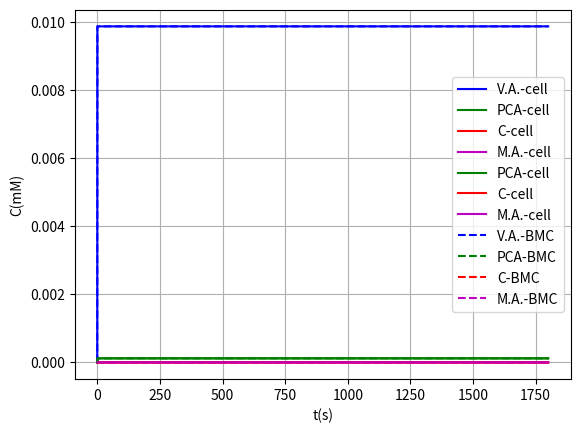

This chart was generated by the following Python code:
#!/usr/bin/env python
# coding: utf-8

#Metabolic pathwey model with modified BMC
# In[1]:


def pend(z, t, K1cat, K1m, K2cat, K2m, K3cat, K3m, volo, volc, volb, j_m_V, j_m_P, j_m_C, j_m_M, j_b_Vo, j_b_Po, j_b_Co, j_b_Mo, j_b_Vi, j_b_Pi, j_b_Ci, j_b_Mi, Vo, Po, Co, Mo):
    Vc, Pc, Cc, Mc, Vb, Pb, Cb, Mb = z #Variables to integrate
    dVcdt = (j_b_Vi*(Vb-Vc)+j_b_Vo*(Vb-Vc)-j_m_V*(Vc-Vo))/volc-(K1cat*Ec*Vc)/(Vc + K1m) #Vanilic acid
    dPcdt = (j_b_Pi*(Pb-Pc)+j_b_Po*(Pb-Pc)-j_m_P*(Pc-Po))/volc+(K1cat*Ec*Vc)/(Vc + K1m) - (K2cat*EEc*Pc)/(Pc + K2m) #PCA
    dCcdt = (j_b_Ci*(Cb-Cc)+j_b_Co*(Cb-Cc)-j_m_C*(Cc-Co))/volc+(K2cat*EEc*Pc)/(Pc + K2m) - (K1cat*EEEc*Cc)/(Cc + K3m) #Catechol
    dMcdt = (j_b_Mi*(Mb-Mc)+j_b_Mo*(Mb-Mc)-j_m_M*(Mc-Mo))/volc+(K1cat*EEEc*Cc)/(Cc + K3m) #Cis,Cis-Muconic Acid
    dVbdt = (-j_b_Vi*(Vb-Vc)-j_b_Vo*(Vb-Vc))/volb #Vanilic acid in BMC
    dPbdt = (-j_b_Pi*(Pb-Pc)-j_b_Po*(Pb-Pc))/volb - (K2cat*EEb*Pb)/(Pb + K2m) #PCA in BMC
    dCbdt = (-j_b_Ci*(Cb-Cc)-j_b_Co*(Cb-Cc))/volb+(K2cat*EEb*Pb)/(Pb + K2m) - (K3cat*EEEb*Cb)/(Cb + K3m) #Catechol in BMC
    dMbdt = (-j_b_Mi*(Mb-Mc)-j_b_Mo*(Mb-Mc))/volb+(K3cat*EEEb*Cb)/(Cb + K3m) #Muconic acid in BMC
    dCdt = [dVcdt,dPcdt,dCcdt,dMcdt,dVbdt,dPbdt,dCbdt,dMbdt] #Functions to integrate
    return dCdt


# In[2]:


K1cat = (0.078*9.14) #Kcat LigM
K1m = 0.078 #Km LigM
K2cat = 0.00009*1 #Kcat AroY
K2m = 0.59 #Km AroY
K3cat = (0.00185*10485) #Kcat CatA
K3m = 0.00185 #Kmm CatA
volo = 1000000 #Medium volume (outside)
volc = 1e-15 #Citoplasm volume
volb = 0.1e-15 #BMC volume
Vo = 10e-3 #vanilic acid outside
Po = 0 #protocatechuic acid outside
Co = 0 #catechol outside
Mo = 0 #cis,cis-muconic acid outside
Ec = 0.1479
EEc = 0.04329
EEEc = 0.2039
Eb = 1.2*Ec
EEb = 1.2*EEc
EEEb = 1.2*EEEc
#flux constants for species trough membrane
j_m_V = 1e-13 # VA trough Membrane
j_m_P = 1e-13 # PCA
j_m_C = 1e-13 # Catechol
j_m_M = 1e-13 # MA
j_b_Vo = 0.1e-13 #through pduU
j_b_Po = 0.1e-13 
j_b_Co = 0.1e-13
j_b_Mo = 0.1e-13
j_b_Vi = 1e-15 #pduA
j_b_Pi = 1e-15
j_b_Ci = 1e-15
j_b_Mi = 1e-15


# In[3]:


z0 = [0,0,0,0,0,0,0,0] #Initial values


# In[4]:


import numpy as np
t = np.linspace(0, 0.1, 100001) #Create 100001 values between 0-0.1 in the X axis


# In[5]:


from scipy.integrate import odeint #Integrate all functions for the X axis given values
sol1 = odeint(pend, z0, t, args=(K1cat, K1m, K2cat, K2m, K3cat, K3m, volo, volc, volb, j_m_V, j_m_P, j_m_C, j_m_M, j_b_Vo, j_b_Po, j_b_Co, j_b_Mo, j_b_Vi, j_b_Pi, j_b_Ci, j_b_Mi, Vo, Po, Co, Mo))


# In[6]:


z0 = list(sol1[100000,:]) #New initial values using final values for past function


# In[7]:


t = np.linspace(0.1, 10, 100001) #Give new values to the X axis for the next step


# In[8]:


from scipy.integrate import odeint
sol2 = odeint(pend, z0, t, args=(K1cat, K1m, K2cat, K2m, K3cat, K3m, volo, volc, volb, j_m_V, j_m_P, j_m_C, j_m_M, j_b_Vo, j_b_Po, j_b_Co, j_b_Mo, j_b_Vi, j_b_Pi, j_b_Ci, j_b_Mi, Vo, Po, Co, Mo))


# In[9]:


z0 = list(sol2[100000,:])


# In[10]:


t = np.linspace(10, 1000, 100001)


# In[11]:


from scipy.integrate import odeint
sol3 = odeint(pend, z0, t, args=(K1cat, K1m, K2cat, K2m, K3cat, K3m, volo, volc, volb, j_m_V, j_m_P, j_m_C, j_m_M, j_b_Vo, j_b_Po, j_b_Co, j_b_Mo, j_b_Vi, j_b_Pi, j_b_Ci, j_b_Mi, Vo, Po, Co, Mo))


# In[12]:


z0 = list(sol3[100000,:])


# In[13]:


t = np.linspace(1000, 1800, 100001)


# In[14]:


from scipy.integrate import odeint
sol4 = odeint(pend, z0, t, args=(K1cat, K1m, K2cat, K2m, K3cat, K3m, volo, volc, volb, j_m_V, j_m_P, j_m_C, j_m_M, j_b_Vo, j_b_Po, j_b_Co, j_b_Mo, j_b_Vi, j_b_Pi, j_b_Ci, j_b_Mi, Vo, Po, Co, Mo))


# In[15]:


solprueba= np.concatenate((sol1,sol2), axis=0) #This concatenate functions are used for mix the four parts in one single variable


# In[16]:


solprueba2= np.concatenate((sol3,sol4), axis=0)


# In[17]:


sol= np.concatenate((solprueba,solprueba2), axis=0) 


# In[18]:


a = np.linspace(0, 0.1, 100001)
b = np.linspace(0.1, 10, 100001)
c = np.linspace(10, 1000, 100001)
d = np.linspace(1000, 1800, 100001)
e = np.concatenate((a, b), axis=None)
f = np.concatenate((c, d), axis=None)
t = np.concatenate((e, f), axis=None) #All values for X axis


# In[19]:


import matplotlib.pyplot as plt
get_ipython().run_line_magic('matplotlib', 'inline')
plt.plot(t, sol[:, 0], 'b-', label='V.A.-cell')
plt.plot(t, sol[:, 1], 'g-', label='PCA-cell')
plt.plot(t, sol[:, 2], 'r-', label='C-cell')
plt.plot(t, sol[:, 3], 'm-', label='M.A.-cell')
plt.legend(loc='best')
plt.xlabel('t(s)')
plt.ylabel('C(mM)')
plt.grid()
plt.show()


# In[20]:


plt.plot(t, sol[:, 1], 'g-', label='PCA-cell')
plt.plot(t, sol[:, 2], 'r-', label='C-cell')
plt.plot(t, sol[:, 3], 'm-', label='M.A.-cell')
plt.legend(loc='best')
plt.xlabel('t(s)')
plt.ylabel('C(mM)')
plt.grid()
plt.show()


# In[21]:


plt.plot(t, sol[:, 4], 'b--', label='V.A.-BMC')
plt.plot(t, sol[:, 5], 'g--', label='PCA-BMC')
plt.plot(t, sol[:, 6], 'r--', label='C-BMC')
plt.plot(t, sol[:, 7], 'm--', label='M.A.-BMC')
plt.legend(loc='best')
plt.xlabel('t(s)')
plt.ylabel('C(mM)')
plt.grid()
plt.show()


# In[22]:


print("Final concentrations of:")
print("Vanilic acid:")
print("Cell- "+str(round(sol[400003, 0],5))+"mM")
print("BMC- "+str(round(sol[400003, 4],5))+"mM")
print()
print("PCA:")
print("Cell- "+str(round(sol[400003, 1],6))+"mM")
print("BMC- "+str(round(sol[400003, 5],6))+"mM")
print()
print("Catechol:")
print("Cell- "+str(round(sol[400003, 2],12))+"mM")
print("BMC- "+str(round(sol[400003, 6],12))+"mM")
print()
print("Muconic acid:")
print("Cell- "+str(round(sol[400003, 3],14))+"mM")
print("BMC- "+str(round(sol[400003, 7],13))+"mM")
print()


# In[ ]:




